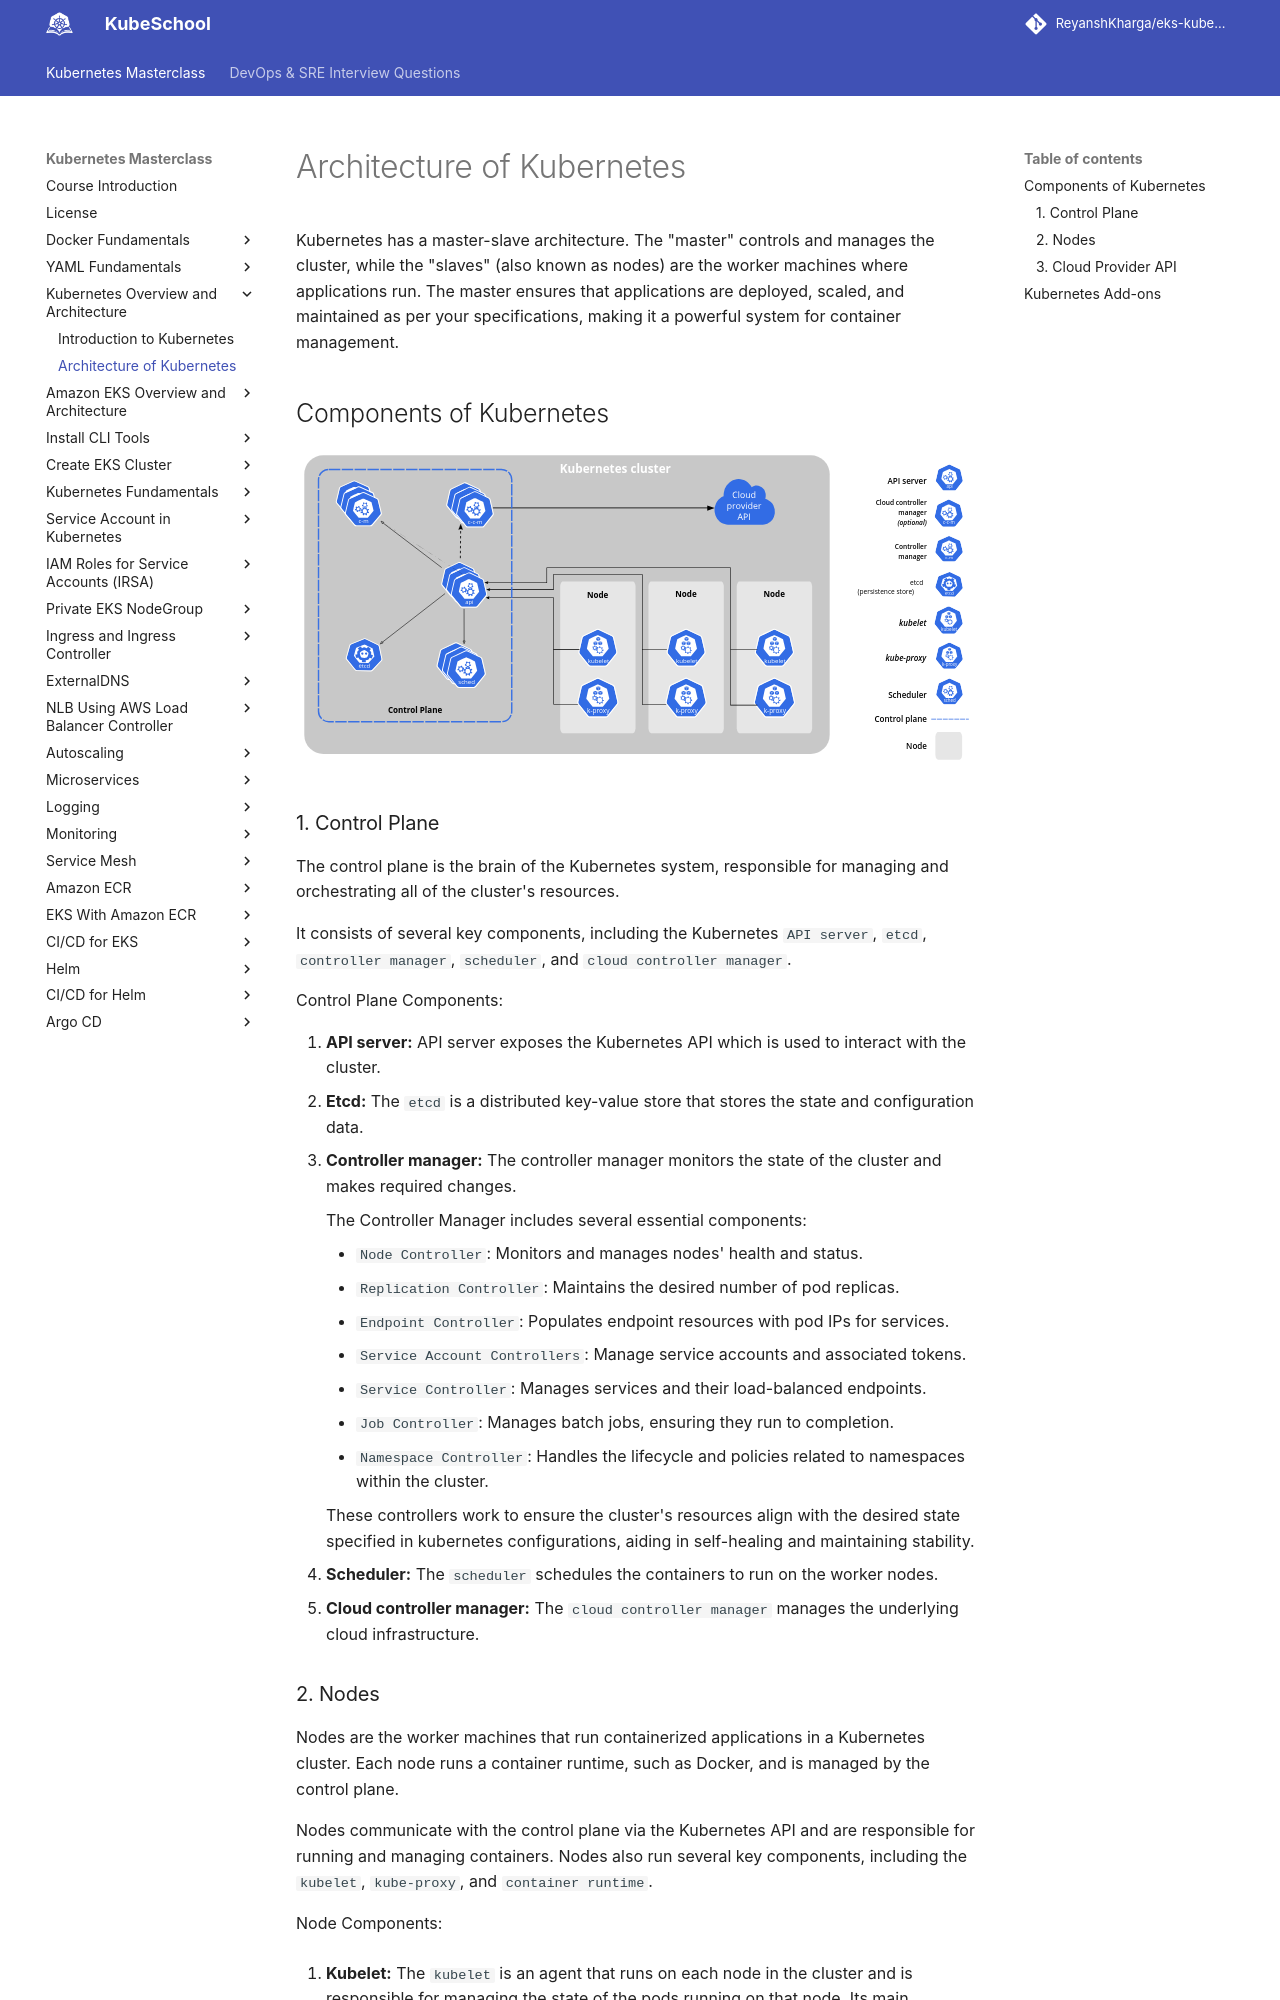

repository: ReyanshKharga/kloudkoncepts · page: kubernetes-on-eks/kubernetes-overview-and-architecture/kubernetes-architecture/index.html · generator: mkdocs

---
description: Dive into the architecture of Kubernetes with our informative guide. Understand the inner workings and components that power container orchestration.
---

# Architecture of Kubernetes

Kubernetes has a master-slave architecture. The "master" controls and manages the cluster, while the "slaves" (also known as nodes) are the worker machines where applications run. The master ensures that applications are deployed, scaled, and maintained as per your specifications, making it a powerful system for container management.


## Components of Kubernetes

<p align="center">
    <img src="../../../assets/eks-course-images/kubernetes-overview-and-architecture/components-of-kubernetes.svg" alt="Components of Kubernetes" />
</p>

### 1. Control Plane

The control plane is the brain of the Kubernetes system, responsible for managing and orchestrating all of the cluster's resources.

It consists of several key components, including the Kubernetes `API server`, `etcd`, `controller manager`, `scheduler`, and `cloud controller manager`.

Control Plane Components:

1. **API server:** API server exposes the Kubernetes API which is used to interact with the cluster.
2. **Etcd:** The `etcd` is a distributed key-value store that stores the state and configuration data.
3. **Controller manager:** The controller manager monitors the state of the cluster and makes required changes.

    The Controller Manager includes several essential components:

    - `Node Controller`: Monitors and manages nodes' health and status.
    - `Replication Controller`: Maintains the desired number of pod replicas.
    - `Endpoint Controller`: Populates endpoint resources with pod IPs for services.
    - `Service Account Controllers`: Manage service accounts and associated tokens.
    - `Service Controller`: Manages services and their load-balanced endpoints.
    - `Job Controller`: Manages batch jobs, ensuring they run to completion.
    - `Namespace Controller`: Handles the lifecycle and policies related to namespaces within the cluster.

    These controllers work to ensure the cluster's resources align with the desired state specified in kubernetes configurations, aiding in self-healing and maintaining stability.

4. **Scheduler:** The `scheduler` schedules the containers to run on the worker nodes.
5. **Cloud controller manager:** The `cloud controller manager` manages the underlying cloud infrastructure.
